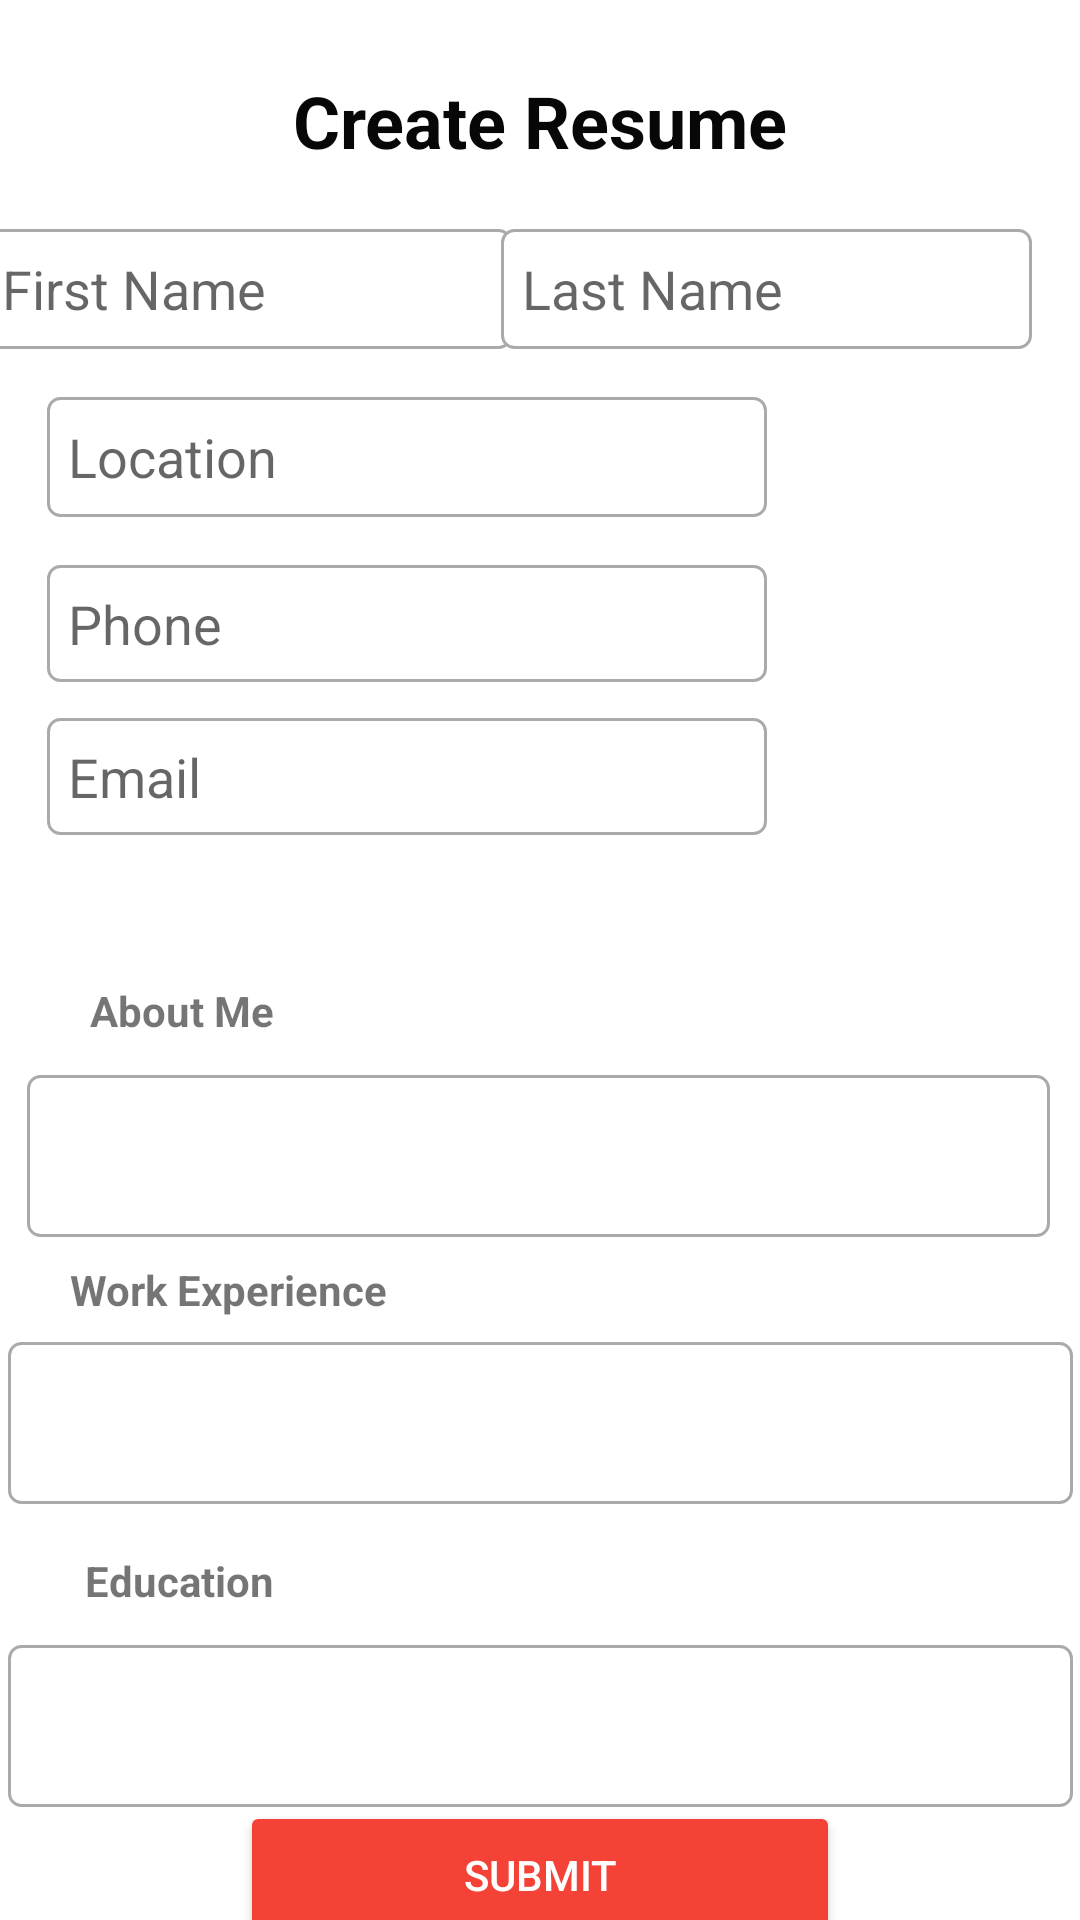

Here is an Android app screen rendered from its layout file. Give the layout XML and the strings, colors and styles it references.
<!-- AndroidManifest.xml: application theme AppTheme -->
<!-- res/layout/activity_create_resume.xml -->
<?xml version="1.0" encoding="utf-8"?>
<androidx.constraintlayout.widget.ConstraintLayout xmlns:android="http://schemas.android.com/apk/res/android"
    xmlns:app="http://schemas.android.com/apk/res-auto"
    xmlns:tools="http://schemas.android.com/tools"
    android:layout_width="match_parent"
    android:layout_height="match_parent"
    tools:context=".CreateResume">

    <EditText
        android:id="@+id/txtFirstName"
        android:layout_width="177dp"
        android:layout_height="40dp"
        android:layout_marginTop="20dp"
        android:background="@drawable/textview_border"
        android:paddingStart="7dp"
        android:breakStrategy="high_quality"
        android:bufferType="spannable"
        android:ems="10"
        android:hint="@string/r_Fnm"
        android:inputType="textPersonName"

        app:layout_constraintEnd_toStartOf="@+id/txtLastName"
        app:layout_constraintHorizontal_bias="0.682"
        app:layout_constraintStart_toStartOf="parent"
        app:layout_constraintTop_toBottomOf="@+id/textView6" />

    <TextView
        android:id="@+id/textView6"
        style="@style/Widget.AppCompat.TextView"
        android:layout_width="wrap_content"
        android:layout_height="wrap_content"
        android:layout_marginTop="24dp"
        android:text="@string/r_head"
        android:textColor="#070707"
        android:textSize="24sp"
        android:textStyle="bold"
        app:layout_constraintEnd_toEndOf="parent"
        app:layout_constraintStart_toStartOf="parent"
        app:layout_constraintTop_toTopOf="parent" />

    <TextView
        android:id="@+id/textView7"
        android:layout_width="wrap_content"
        android:layout_height="wrap_content"
        android:layout_marginTop="12dp"
        android:text="@string/r_abt"
        android:textStyle="bold"
        app:layout_constraintEnd_toEndOf="parent"
        app:layout_constraintHorizontal_bias="0.1"
        app:layout_constraintStart_toStartOf="parent"
        app:layout_constraintTop_toBottomOf="@+id/JobCatSpinner" />

    <EditText
        android:id="@+id/txtLastName"
        android:layout_width="177dp"
        android:layout_height="40dp"
        android:layout_marginTop="20dp"
        android:layout_marginEnd="16dp"
        android:background="@drawable/textview_border"
        android:bufferType="normal"
        android:ems="10"
        android:hint="@string/r_lnm"
        android:inputType="textPersonName"
        android:paddingStart="7dp"
        app:layout_constraintEnd_toEndOf="parent"
        app:layout_constraintTop_toBottomOf="@+id/textView6" />

    <EditText
        android:id="@+id/txtPhone"
        android:layout_width="240dp"
        android:layout_height="39dp"
        android:layout_marginStart="8dp"
        android:layout_marginTop="16dp"
        android:background="@drawable/textview_border"
        android:ems="10"
        android:hint="@string/r_phone"
        android:inputType="phone"
        android:paddingStart="7dp"
        app:layout_constraintEnd_toEndOf="parent"
        app:layout_constraintHorizontal_bias="0.068"
        app:layout_constraintStart_toStartOf="parent"
        app:layout_constraintTop_toBottomOf="@+id/txtLocation" />

    <EditText
        android:id="@+id/txtEmail"
        android:layout_width="240dp"
        android:layout_height="39dp"
        android:layout_marginStart="8dp"
        android:layout_marginTop="12dp"
        android:background="@drawable/textview_border"
        android:ems="10"
        android:hint="@string/r_mail"
        android:inputType="textEmailAddress"
        android:paddingStart="7dp"
        app:layout_constraintEnd_toEndOf="parent"
        app:layout_constraintHorizontal_bias="0.068"
        app:layout_constraintStart_toStartOf="parent"
        app:layout_constraintTop_toBottomOf="@+id/txtPhone" />

    <Spinner
        android:id="@+id/JobCatSpinner"
        android:layout_width="149dp"
        android:layout_height="25dp"
        android:layout_marginTop="12dp"

        app:layout_constraintEnd_toStartOf="@+id/JobTitSpinner"
        app:layout_constraintHorizontal_bias="0.188"
        app:layout_constraintStart_toStartOf="parent"
        app:layout_constraintTop_toBottomOf="@+id/txtEmail" />

    <Spinner
        android:id="@+id/JobTitSpinner"
        android:layout_width="149dp"
        android:layout_height="25dp"
        android:layout_marginStart="8dp"
        android:layout_marginEnd="28dp"
        android:layout_marginBottom="41dp"

        app:layout_constraintBottom_toTopOf="@+id/txtAboutMe"
        app:layout_constraintEnd_toEndOf="parent"
        app:layout_constraintStart_toEndOf="@+id/JobCatSpinner"
        app:layout_constraintTop_toBottomOf="@+id/txtEmail"
        app:layout_constraintVertical_bias="0.8" />

    <EditText
        android:id="@+id/txtAboutMe"
        android:layout_width="341dp"
        android:layout_height="54dp"
        android:paddingStart="7dp"
        android:layout_marginTop="12dp"
        android:background="@drawable/textview_border"
        android:ems="10"
        android:gravity="start|top"
        android:inputType="textMultiLine"
        app:layout_constraintEnd_toEndOf="parent"
        app:layout_constraintHorizontal_bias="0.471"
        app:layout_constraintStart_toStartOf="parent"
        app:layout_constraintTop_toBottomOf="@+id/textView7" />

    <TextView
        android:id="@+id/txt"
        android:layout_width="wrap_content"
        android:layout_height="wrap_content"
        android:layout_marginTop="8dp"
        android:text="@string/r_work"
        android:textStyle="bold"
        app:layout_constraintEnd_toEndOf="parent"
        app:layout_constraintHorizontal_bias="0.092"
        app:layout_constraintStart_toStartOf="parent"
        app:layout_constraintTop_toBottomOf="@+id/txtAboutMe" />

    <EditText
        android:id="@+id/txtEdu"
        android:layout_width="355dp"
        android:paddingStart="7dp"
        android:background="@drawable/textview_border"
        android:layout_height="54dp"
        android:layout_marginTop="12dp"
        android:ems="10"
        android:gravity="start|top"
        android:inputType="textMultiLine"
        app:layout_constraintEnd_toEndOf="parent"
        app:layout_constraintStart_toStartOf="parent"
        app:layout_constraintTop_toBottomOf="@+id/textView9" />

    <TextView
        android:id="@+id/textView9"
        android:layout_width="wrap_content"
        android:layout_height="wrap_content"
        android:layout_marginTop="16dp"
        android:text="@string/r_edu"
        android:textStyle="bold"

        app:layout_constraintEnd_toEndOf="parent"
        app:layout_constraintHorizontal_bias="0.095"
        app:layout_constraintStart_toStartOf="parent"
        app:layout_constraintTop_toBottomOf="@+id/txtWorkExp" />

    <EditText
        android:id="@+id/txtWorkExp"
        android:layout_width="355dp"
        android:layout_height="54dp"
        android:background="@drawable/textview_border"
        android:layout_marginTop="8dp"
        android:ems="10"
        android:paddingStart="7dp"
        android:gravity="start|top"
        android:inputType="textMultiLine"
        app:layout_constraintEnd_toEndOf="parent"
        app:layout_constraintStart_toStartOf="parent"
        app:layout_constraintTop_toBottomOf="@+id/txt" />

    <Button
        android:id="@+id/btnCreate"
        style="@style/Widget.AppCompat.Button.Colored"
        android:layout_width="200dp"
        android:layout_height="49dp"
        android:backgroundTint="#F44336"
        android:text="@string/r_submit"
        app:layout_constraintBottom_toBottomOf="parent"
        app:layout_constraintEnd_toEndOf="parent"
        app:layout_constraintStart_toStartOf="parent"
        app:layout_constraintTop_toBottomOf="@+id/txtEdu"
        app:layout_constraintVertical_bias="0.2" />

    <EditText
        android:id="@+id/txtLocation"
        android:layout_width="240dp"
        android:layout_height="40dp"
        android:layout_marginStart="8dp"
        android:layout_marginTop="16dp"
        android:background="@drawable/textview_border"
        android:ems="10"
        android:hint="Location"
        android:inputType="textPersonName"
        android:paddingStart="7dp"
        app:layout_constraintEnd_toEndOf="parent"
        app:layout_constraintHorizontal_bias="0.068"
        app:layout_constraintStart_toStartOf="parent"
        app:layout_constraintTop_toBottomOf="@+id/txtFirstName" />

</androidx.constraintlayout.widget.ConstraintLayout>
<!-- resources referenced by this layout -->
<resources>
  <!-- drawable textview_border (drawable) -->
  <?xml version="1.0" encoding="utf-8"?>
  <selector xmlns:android="http://schemas.android.com/apk/res/android">
  <item android:state_enabled="true" android:state_focused="true">
      <shape android:shape="rectangle">
          <solid android:color="@android:color/white"/>
          <corners android:radius="4dp"/>
          <stroke android:color="@android:color/holo_purple" android:width="1dp"/>
  
      </shape>
  </item>
      <item android:state_enabled="true" >
          <shape android:shape="rectangle">
              <solid android:color="@android:color/white"/>
              <corners android:radius="4dp"/>
              <stroke android:color="@android:color/darker_gray" android:width="1dp"/>
  
          </shape>
      </item>
  
  </selector>
  <string name="r_Fnm">First Name</string>
  <string name="r_abt">About Me</string>
  <string name="r_edu">Education</string>
  <string name="r_head">Create Resume</string>
  <string name="r_lnm">Last Name</string>
  <string name="r_mail">Email</string>
  <string name="r_phone">Phone</string>
  <string name="r_submit">Submit</string>
  <string name="r_work">Work Experience</string>
  <style name="AppTheme" parent="Theme.AppCompat.Light.DarkActionBar">
          
          <item name="colorPrimary">@color/colorPrimary</item>
          <item name="colorPrimaryDark">@color/colorPrimaryDark</item>
          <item name="colorAccent">@color/colorAccent</item>
          <item name="android:windowBackground">@drawable/backwall</item>
  
  
      </style>
  <color name="colorPrimary">#0277BD</color>
  <color name="colorPrimaryDark">#3700B3</color>
  <color name="colorAccent">#03DAC5</color>
</resources>
